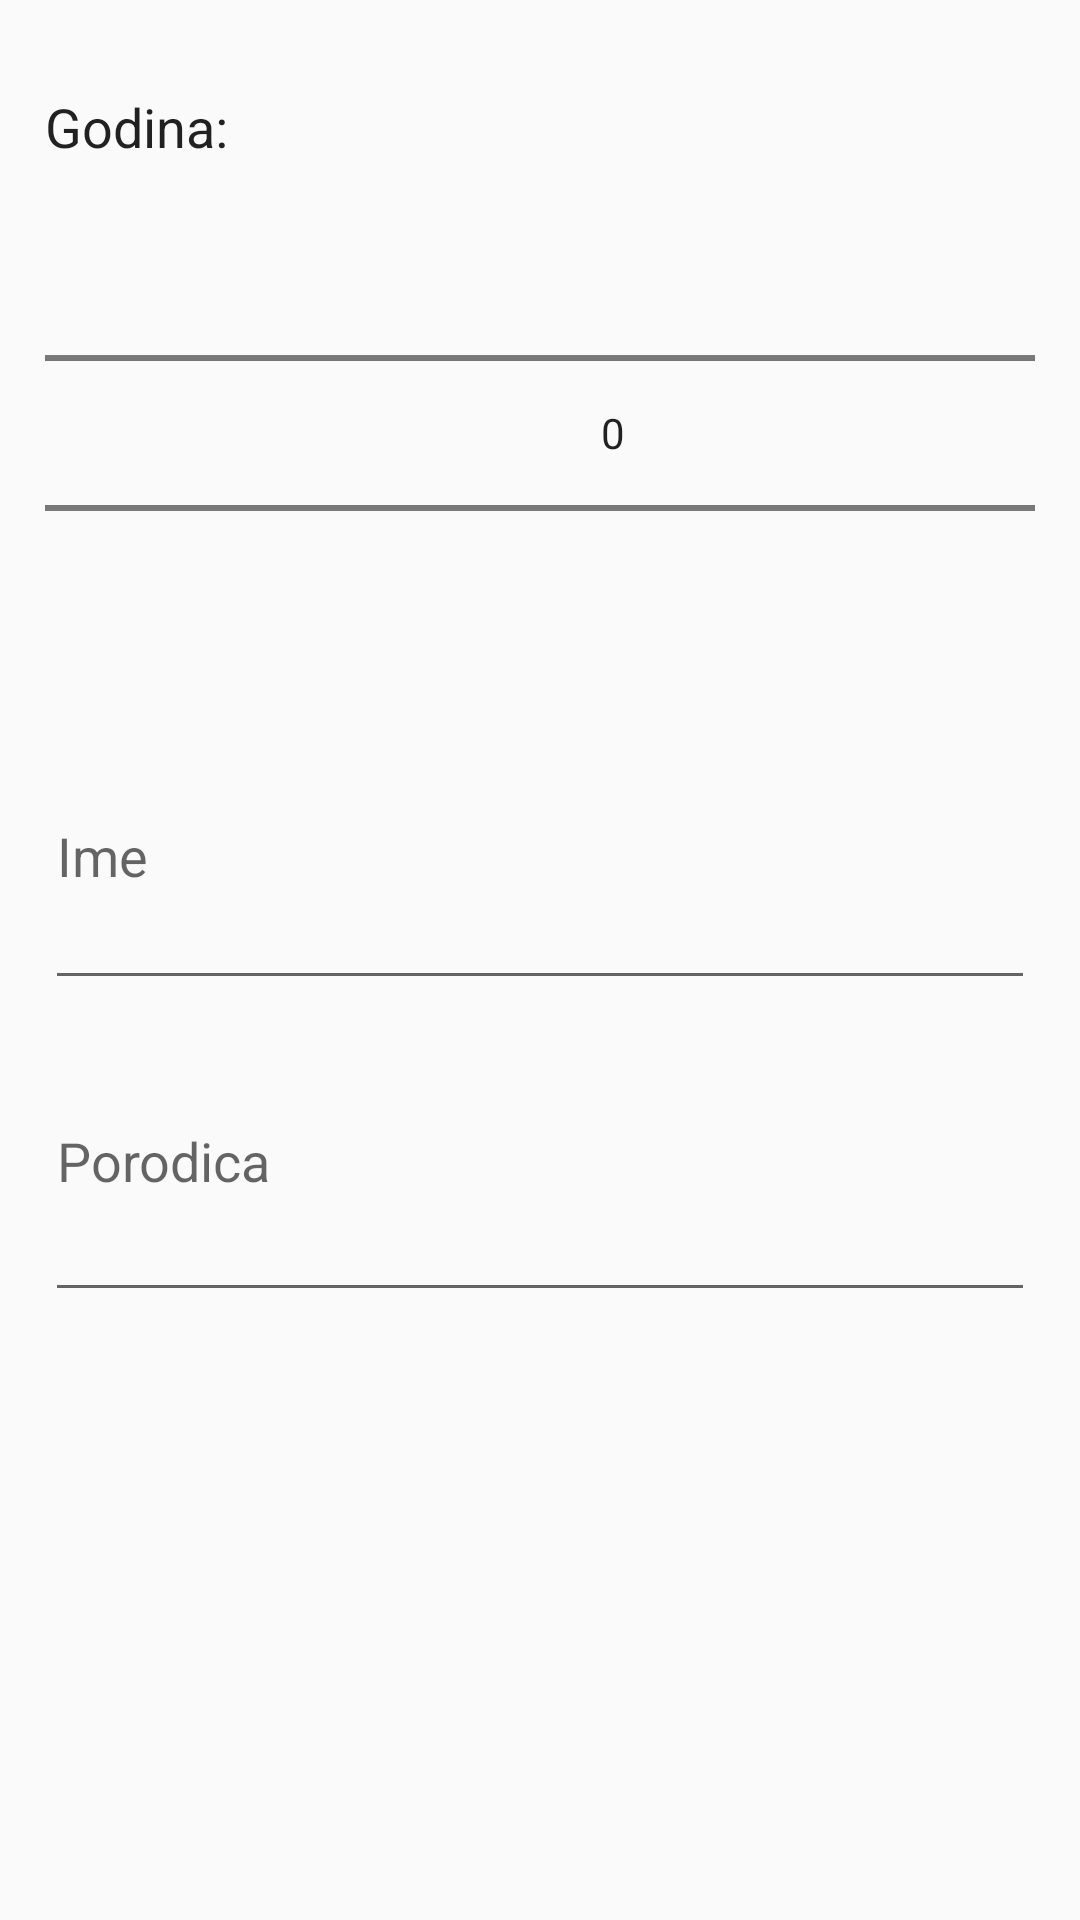

Produce the Android XML layout that renders to this screen, including the resource entries it uses.
<!-- AndroidManifest.xml: application theme AppTheme -->
<!-- res/layout/pet_menu.xml -->
<?xml version="1.0" encoding="utf-8"?>
<LinearLayout xmlns:android="http://schemas.android.com/apk/res/android"
    xmlns:app="http://schemas.android.com/apk/res-auto"
    xmlns:tools="http://schemas.android.com/tools"
    android:layout_width="match_parent"
    android:layout_height="match_parent"
    android:orientation="vertical"
    android:padding="15dp"
    tools:context=".AddPet">

    <TextView
        android:layout_width="wrap_content"
        android:layout_height="wrap_content"
        android:layout_marginTop="15dp"
        android:text="Godina:"
        android:textAppearance="@android:style/TextAppearance.Medium" />

    <NumberPicker
        android:id="@+id/number_picker_prioritet"
        android:layout_width="379dp"
        android:layout_height="wrap_content" />

    <EditText
        android:id="@+id/edit_text_naslov"
        android:layout_width="match_parent"
        android:layout_height="99dp"
        android:hint="@string/ime"
        android:inputType="text" />

    <EditText
        android:id="@+id/edit_text_desckripcija"
        android:layout_width="match_parent"
        android:layout_height="104dp"
        android:hint="@string/porodica"
        android:inputType="textMultiLine" />



</LinearLayout>
<!-- resources referenced by this layout -->
<resources>
  <string name="ime">Ime</string>
  <string name="porodica">Porodica</string>
  <style name="AppTheme" parent="Theme.AppCompat.Light.DarkActionBar">
          
          <item name="colorPrimary">@color/colorPrimary</item>
  
          <item name="colorPrimaryDark">@color/colorPrimaryDark</item>
  
          <item name="colorAccent">@color/colorAccent</item>
      </style>
  <color name="colorPrimary">#ff6127</color>
  <color name="colorPrimaryDark">#b04118</color>
  <color name="colorAccent">#27f1ff</color>
</resources>
